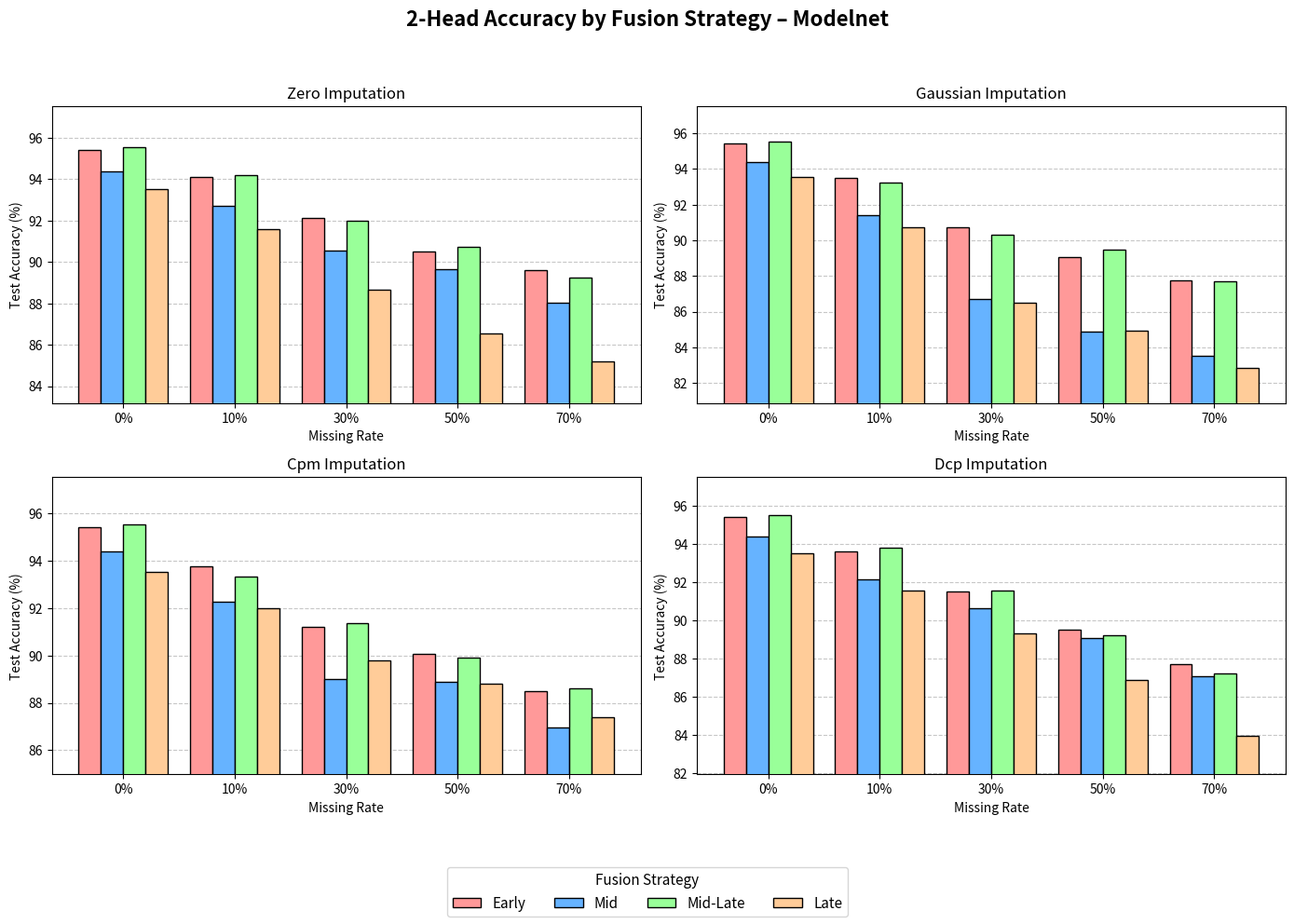
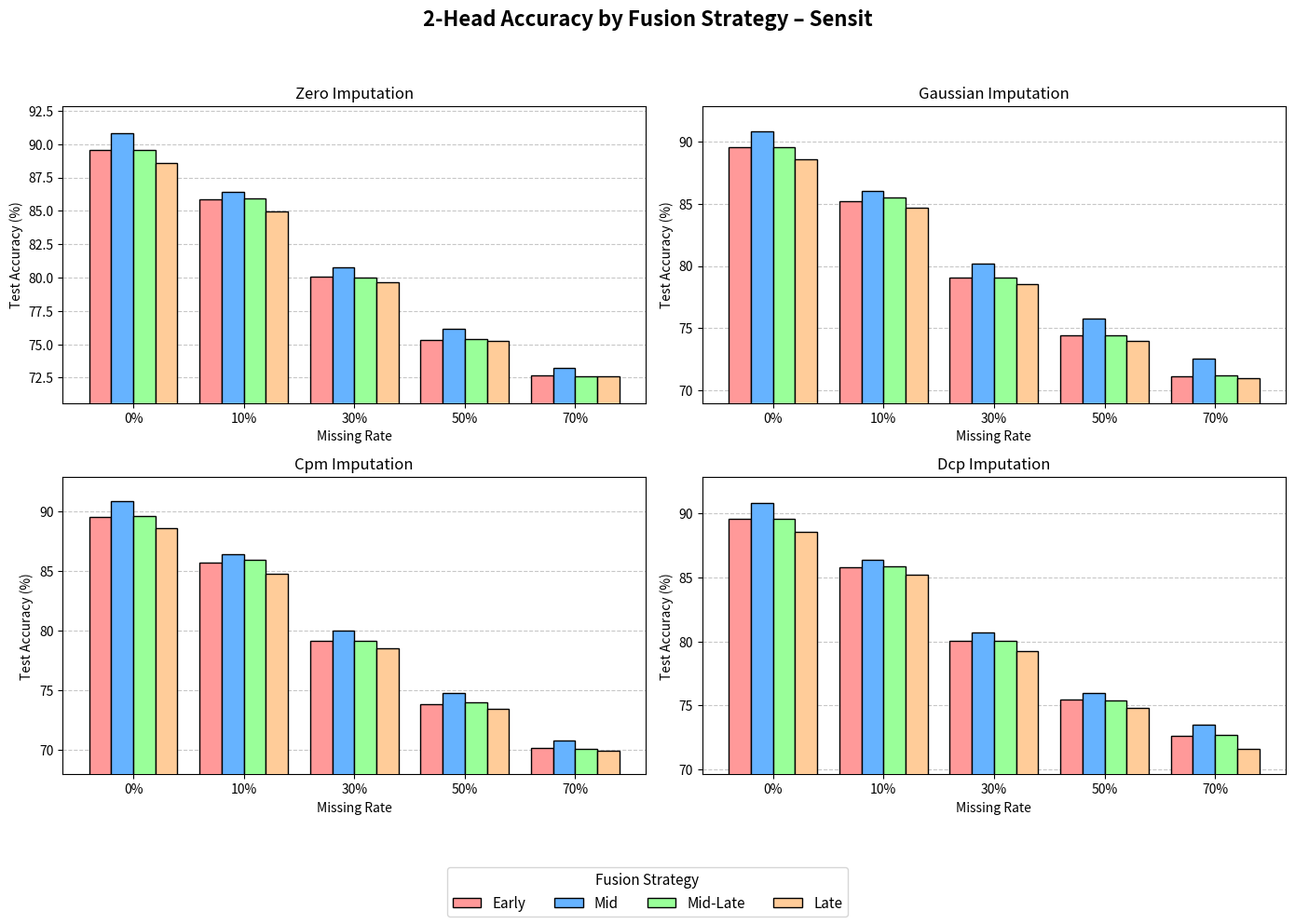
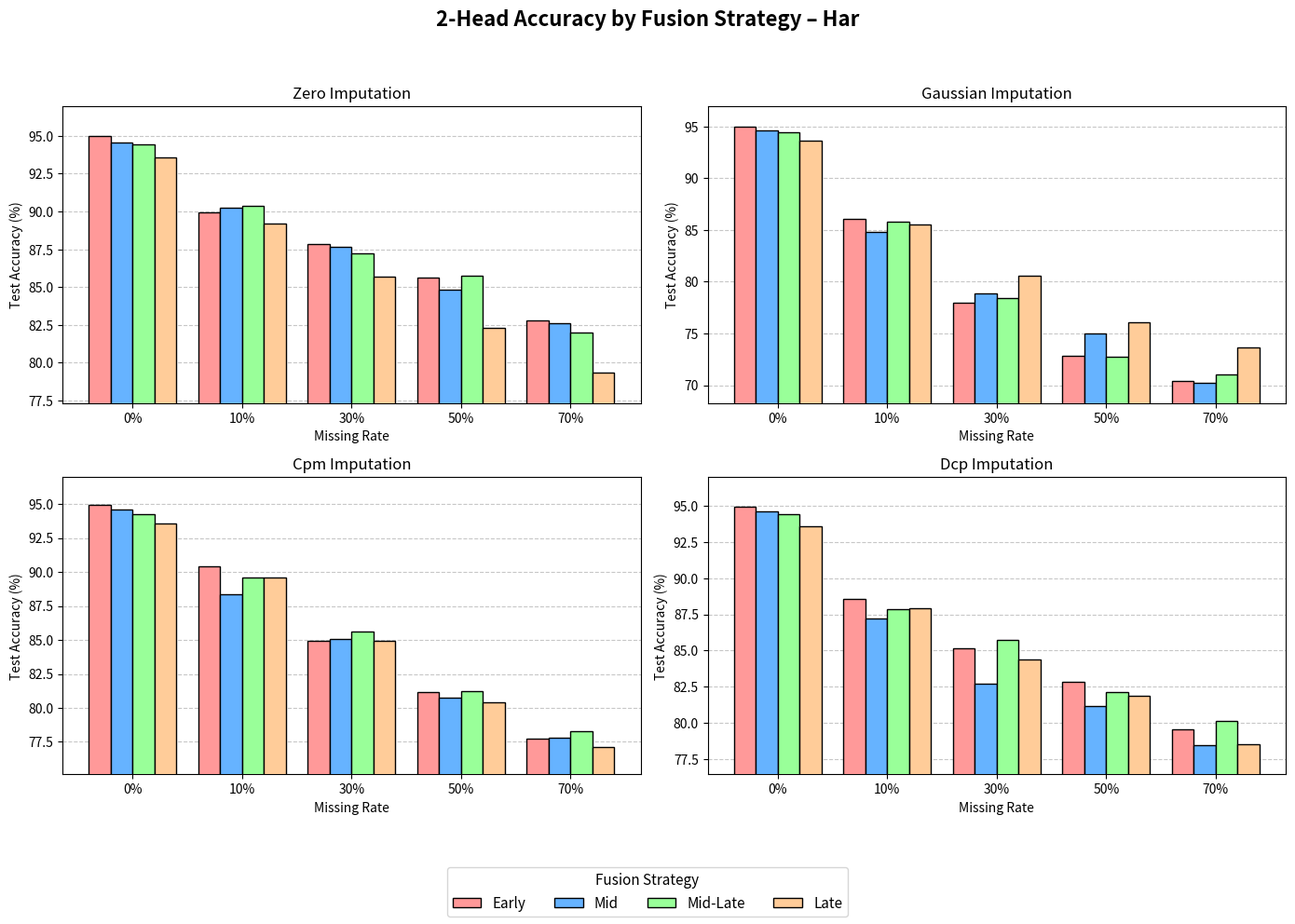
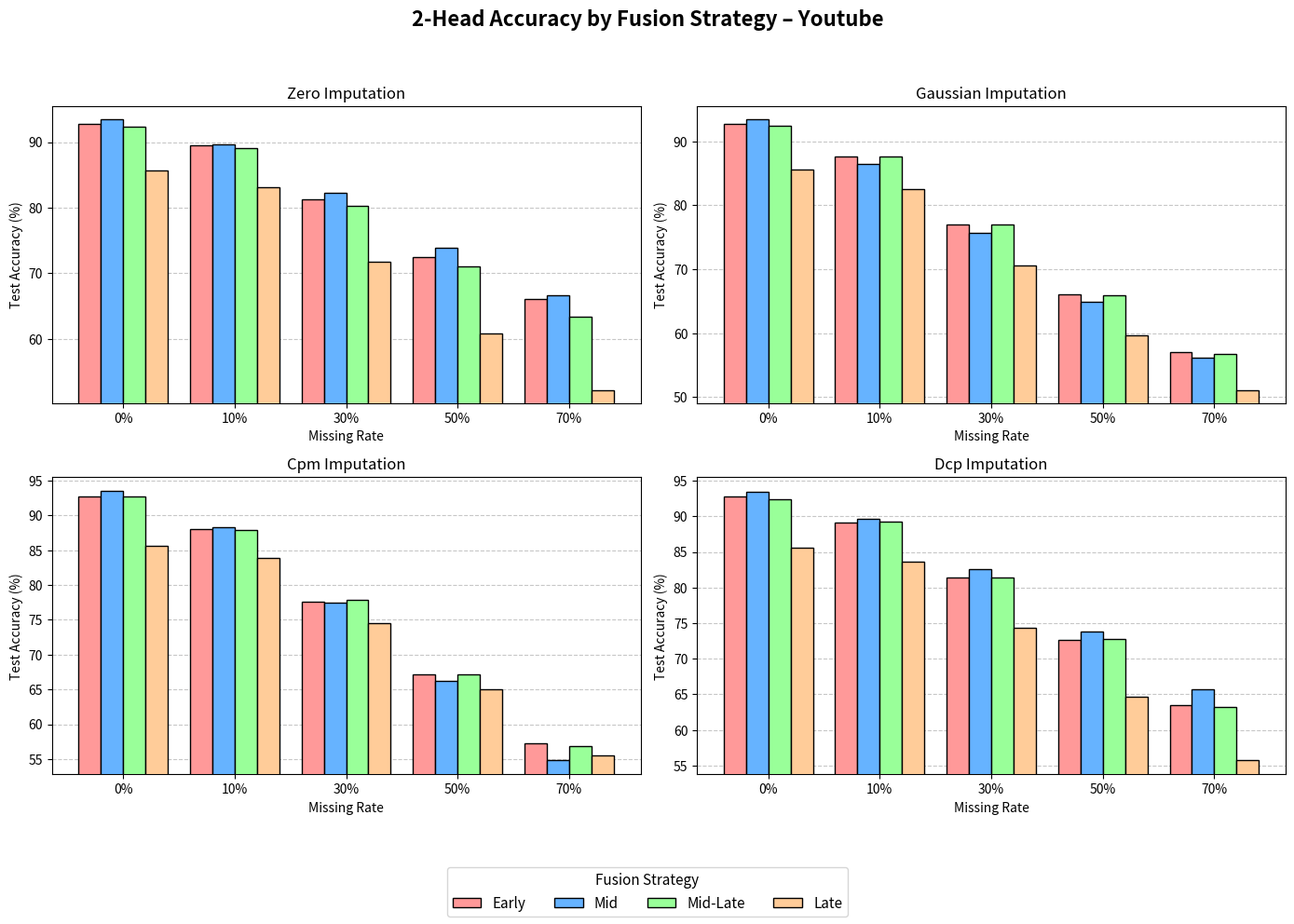

The script that saved these images, in order:
import matplotlib.pyplot as plt
import numpy as np

EARLY_TEXT = """
ZERO IMPUTATION
Modelnet
| Missing Rate | 1-Head (mean +/- std) | 2-Head (mean +/- std) |  Delta |
|--------------+-----------------------+-----------------------+--------|
|           0% | 95.26% +/- 0.18%      | 95.41% +/- 0.25%      | +0.15% |
|          10% | 92.86% +/- 0.32%      | 94.08% +/- 0.35%      | +1.23% |
|          30% | 90.52% +/- 0.58%      | 92.11% +/- 0.35%      | +1.59% |
|          50% | 88.97% +/- 0.40%      | 90.52% +/- 0.41%      | +1.55% |
|          70% | 87.21% +/- 0.72%      | 89.59% +/- 0.60%      | +2.38% |

Sensit
| Missing Rate | 1-Head Baseline (mean +/- std) | 2-Head Multi-Task (mean +/- std) |  Delta |
|           0% | 89.53% +/- 0.20%               | 89.55% +/- 0.22%                 | +0.02% |
|          10% | 85.94% +/- 0.30%               | 85.83% +/- 0.34%                 | -0.12% |
|          30% | 79.64% +/- 0.25%               | 80.04% +/- 0.22%                 | +0.40% |
|          50% | 74.81% +/- 0.12%               | 75.35% +/- 0.10%                 | +0.54% |
|          70% | 72.42% +/- 0.22%               | 72.68% +/- 0.43%                 | +0.26% |

HAR
| Missing Rate | 1-Head Baseline (mean +/- std) | 2-Head Multi-Task (mean +/- std) |  Delta |
|           0% | 94.83% +/- 0.28%               | 94.96% +/- 0.58%                 | +0.12% |
|          10% | 91.78% +/- 0.90%               | 89.97% +/- 1.20%                 | -1.81% |
|          30% | 87.95% +/- 0.77%               | 87.82% +/- 0.25%                 | -0.14% |
|          50% | 84.15% +/- 0.50%               | 85.62% +/- 0.78%                 | +1.47% |
|          70% | 82.19% +/- 0.66%               | 82.81% +/- 1.28%                 | +0.62% |

Youtube
| Missing Rate | 1-Head Baseline (mean +/- std) | 2-Head Multi-Task (mean +/- std) |  Delta |
|           0% | 92.65% +/- 0.05%               | 92.77% +/- 0.10%                 | +0.11% |
|          10% | 87.36% +/- 0.16%               | 89.45% +/- 0.18%                 | +2.09% |
|          30% | 77.46% +/- 0.25%               | 81.34% +/- 0.30%                 | +3.88% |
|          50% | 66.97% +/- 0.07%               | 72.46% +/- 0.42%                 | +5.49% |
|          70% | 59.35% +/- 0.16%               | 66.07% +/- 0.75%                 | +6.73% |

GAUS IMPUTATION
Modelnet
| Missing Rate | 1-Head Baseline (mean +/- std) | 2-Head Multi-Task (mean +/- std) |  Delta |
|           0% | 95.26% +/- 0.18%               | 95.41% +/- 0.25%                 | +0.15% |
|          10% | 93.04% +/- 0.57%               | 93.49% +/- 0.34%                 | +0.45% |
|          30% | 89.94% +/- 0.56%               | 90.73% +/- 0.21%                 | +0.80% |
|          50% | 87.97% +/- 0.09%               | 89.07% +/- 0.13%                 | +1.11% |
|          70% | 86.24% +/- 0.73%               | 87.74% +/- 0.07%                 | +1.50% |

Sensit
| Missing Rate | 1-Head Baseline (mean +/- std) | 2-Head Multi-Task (mean +/- std) |  Delta |
|           0% | 89.53% +/- 0.20%               | 89.55% +/- 0.22%                 | +0.02% |
|          10% | 85.41% +/- 0.21%               | 85.17% +/- 0.25%                 | -0.24% |
|          30% | 78.49% +/- 0.47%               | 79.08% +/- 0.26%                 | +0.59% |
|          50% | 74.24% +/- 0.04%               | 74.43% +/- 0.21%                 | +0.19% |
|          70% | 71.19% +/- 0.37%               | 71.12% +/- 0.29%                 | -0.08% |

HAR
| Missing Rate | 1-Head Baseline (mean +/- std) | 2-Head Multi-Task (mean +/- std) |  Delta |
|           0% | 94.83% +/- 0.28%               | 94.96% +/- 0.58%                 | +0.12% |
|          10% | 87.80% +/- 0.93%               | 86.06% +/- 1.12%                 | -1.73% |
|          30% | 78.17% +/- 0.73%               | 78.00% +/- 1.48%                 | -0.17% |
|          50% | 71.12% +/- 0.34%               | 72.80% +/- 1.24%                 | +1.67% |
|          70% | 67.64% +/- 0.18%               | 70.41% +/- 1.35%                 | +2.77% |

Youtube
| Missing Rate | 1-Head Baseline (mean +/- std) | 2-Head Multi-Task (mean +/- std) |  Delta |
|           0% | 92.65% +/- 0.05%               | 92.76% +/- 0.10%                 | +0.11% |
|          10% | 86.90% +/- 0.12%               | 87.58% +/- 0.31%                 | +0.68% |
|          30% | 74.81% +/- 0.08%               | 76.96% +/- 0.11%                 | +2.15% |
|          50% | 63.57% +/- 0.14%               | 66.04% +/- 0.37%                 | +2.47% |
|          70% | 54.58% +/- 0.21%               | 57.09% +/- 0.49%                 | +2.51% |

CPM IMPUTATION
Modelnet
| Missing Rate | 1-Head Baseline (mean +/- std) | 2-Head Multi-Task (mean +/- std) |  Delta |
|           0% | 95.26% +/- 0.18%               | 95.41% +/- 0.25%                 | +0.15% |
|          10% | 93.48% +/- 0.32%               | 93.77% +/- 0.19%                 | +0.30% |
|          30% | 91.53% +/- 0.40%               | 91.21% +/- 0.38%                 | -0.32% |
|          50% | 90.06% +/- 0.37%               | 90.07% +/- 0.55%                 | +0.01% |
|          70% | 88.26% +/- 0.60%               | 88.48% +/- 0.30%                 | +0.22% |

Sensit
| Missing Rate | 1-Head Baseline (mean +/- std) | 2-Head Multi-Task (mean +/- std) |  Delta |
|           0% | 89.53% +/- 0.20%               | 89.55% +/- 0.22%                 | +0.02% |
|          10% | 85.78% +/- 0.32%               | 85.73% +/- 0.10%                 | -0.05% |
|          30% | 78.76% +/- 0.62%               | 79.12% +/- 0.26%                 | +0.36% |
|          50% | 73.25% +/- 0.69%               | 73.87% +/- 0.41%                 | +0.62% |
|          70% | 69.80% +/- 0.35%               | 70.15% +/- 0.20%                 | +0.36% |

HAR
| Missing Rate | 1-Head Baseline (mean +/- std) | 2-Head Multi-Task (mean +/- std) |  Delta |
|           0% | 94.83% +/- 0.28%               | 94.96% +/- 0.58%                 | +0.12% |
|          10% | 91.23% +/- 0.40%               | 90.44% +/- 0.38%                 | -0.79% |
|          30% | 85.42% +/- 1.11%               | 84.92% +/- 1.60%                 | -0.50% |
|          50% | 80.92% +/- 0.76%               | 81.16% +/- 1.25%                 | +0.24% |
|          70% | 78.29% +/- 1.20%               | 77.76% +/- 0.61%                 | -0.53% |

Youtube
| Missing Rate | 1-Head Baseline (mean +/- std) | 2-Head Multi-Task (mean +/- std) |  Delta |
|           0% | 92.65% +/- 0.05%               | 92.77% +/- 0.10%                 | +0.11% |
|          10% | 87.50% +/- 0.21%               | 88.05% +/- 0.14%                 | +0.55% |
|          30% | 77.14% +/- 0.62%               | 77.66% +/- 0.56%                 | +0.52% |
|          50% | 66.57% +/- 0.81%               | 67.23% +/- 0.58%                 | +0.66% |
|          70% | 56.80% +/- 0.45%               | 57.25% +/- 0.48%                 | +0.45% |

DCP IMPUTATION
Modelnet
| Missing Rate | 1-Head Baseline (mean +/- std) | 2-Head Multi-Task (mean +/- std) |  Delta |
|           0% | 95.26% +/- 0.15%               | 95.41% +/- 0.27%                 | +0.15% |
|          10% | 93.91% +/- 0.41%               | 93.64% +/- 0.63%                 | -0.27% |
|          30% | 90.57% +/- 0.34%               | 91.53% +/- 0.14%                 | +0.96% |
|          50% | 87.57% +/- 0.67%               | 89.53% +/- 0.40%                 | +1.96% |
|          70% | 85.68% +/- 0.43%               | 87.72% +/- 0.42%                 | +2.04% |

Sensit
| Missing Rate | 1-Head Baseline (mean +/- std) | 2-Head Multi-Task (mean +/- std) |  Delta |
|           0% | 89.70% +/- 0.04%               | 89.57% +/- 0.11%                 | -0.13% |
|          10% | 85.58% +/- 0.16%               | 85.82% +/- 0.34%                 | +0.25% |
|          30% | 79.68% +/- 0.46%               | 80.08% +/- 0.15%                 | +0.40% |
|          50% | 75.35% +/- 0.11%               | 75.45% +/- 0.15%                 | +0.11% |
|          70% | 72.53% +/- 0.70%               | 72.62% +/- 0.28%                 | +0.09% |

HAR
| Missing Rate | 1-Head Baseline (mean +/- std) | 2-Head Multi-Task (mean +/- std) |  Delta |
|           0% | 94.83% +/- 0.28%               | 94.96% +/- 0.58%                 | +0.12% |
|          10% | 91.51% +/- 0.23%               | 88.59% +/- 0.32%                 | -2.92% |
|          30% | 85.21% +/- 1.07%               | 85.17% +/- 0.53%                 | -0.03% |
|          50% | 82.12% +/- 0.58%               | 82.86% +/- 0.49%                 | +0.75% |
|          70% | 80.00% +/- 0.90%               | 79.57% +/- 1.25%                 | -0.43% |

Youtube
| Missing Rate | 1-Head Baseline (mean +/- std) | 2-Head Multi-Task (mean +/- std) |  Delta |
|           0% | 92.66% +/- 0.05%               | 92.75% +/- 0.09%                 | +0.10% |
|          10% | 87.58% +/- 0.43%               | 89.20% +/- 0.20%                 | +1.62% |
|          30% | 79.17% +/- 0.38%               | 81.44% +/- 0.17%                 | +2.27% |
|          50% | 70.10% +/- 0.24%               | 72.67% +/- 0.17%                 | +2.56% |
|          70% | 61.14% +/- 0.20%               | 63.47% +/- 0.39%                 | +2.33% |
"""

MID_TEXT = """
**** Mid fusion
ZERO IMPUTATION
Modelnet
| Missing Rate | 1-Head Baseline (mean +/- std) | 2-Head Multi-Task (mean +/- std) |  Delta |
|           0% | 93.88% +/- 0.72%               | 94.38% +/- 0.33%                 | +0.50% |
|          10% | 92.40% +/- 0.27%               | 92.72% +/- 0.46%                 | +0.32% |
|          30% | 90.11% +/- 0.53%               | 90.53% +/- 0.33%                 | +0.42% |
|          50% | 88.20% +/- 0.30%               | 89.65% +/- 0.50%                 | +1.46% |
|          70% | 86.45% +/- 0.61%               | 88.05% +/- 0.23%                 | +1.59% |

Sensit
| Missing Rate | 1-Head Baseline (mean +/- std) | 2-Head Multi-Task (mean +/- std) |  Delta |
|           0% | 90.67% +/- 0.15%               | 90.84% +/- 0.03%                 | +0.18% |
|          10% | 86.93% +/- 0.23%               | 86.45% +/- 0.32%                 | -0.48% |
|          30% | 80.69% +/- 0.17%               | 80.76% +/- 0.13%                 | +0.07% |
|          50% | 75.95% +/- 0.14%               | 76.19% +/- 0.21%                 | +0.25% |
|          70% | 73.36% +/- 0.41%               | 73.26% +/- 0.13%                 | -0.10% |

HAR
| Missing Rate | 1-Head Baseline (mean +/- std) | 2-Head Multi-Task (mean +/- std) |  Delta |
|           0% | 93.97% +/- 0.62%               | 94.58% +/- 0.02%                 | +0.61% |
|          10% | 91.71% +/- 0.78%               | 90.23% +/- 0.22%                 | -1.48% |
|          30% | 87.85% +/- 0.87%               | 87.66% +/- 0.90%                 | -0.19% |
|          50% | 84.92% +/- 0.69%               | 84.81% +/- 0.98%                 | -0.11% |
|          70% | 83.25% +/- 1.00%               | 82.59% +/- 0.97%                 | -0.66% |

Youtube
| Missing Rate | 1-Head Baseline (mean +/- std) | 2-Head Multi-Task (mean +/- std) |  Delta |
|           0% | 93.58% +/- 0.23%               | 93.49% +/- 0.06%                 | -0.09% |
|          10% | 88.68% +/- 0.24%               | 89.61% +/- 0.17%                 | +0.94% |
|          30% | 79.67% +/- 0.40%               | 82.26% +/- 0.27%                 | +2.59% |
|          50% | 70.88% +/- 0.15%               | 73.83% +/- 0.13%                 | +2.95% |
|          70% | 64.24% +/- 0.53%               | 66.62% +/- 0.43%                 | +2.37% |

GAUS IMPUTATION
Modelnet
| Missing Rate | 1-Head Baseline (mean +/- std) | 2-Head Multi-Task (mean +/- std) |  Delta |
|           0% | 93.88% +/- 0.72%               | 94.38% +/- 0.33%                 | +0.50% |
|          10% | 91.83% +/- 0.51%               | 91.42% +/- 0.70%                 | -0.41% |
|          30% | 86.95% +/- 0.85%               | 86.72% +/- 0.23%                 | -0.23% |
|          50% | 84.93% +/- 0.15%               | 84.87% +/- 0.38%                 | -0.05% |
|          70% | 81.82% +/- 0.70%               | 83.55% +/- 0.81%                 | +1.73% |

Sensit
| Missing Rate | 1-Head Baseline (mean +/- std) | 2-Head Multi-Task (mean +/- std) |  Delta |
|           0% | 90.67% +/- 0.15%               | 90.84% +/- 0.03%                 | +0.18% |
|          10% | 86.75% +/- 0.18%               | 86.01% +/- 0.12%                 | -0.74% |
|          30% | 80.18% +/- 0.38%               | 80.21% +/- 0.09%                 | +0.04% |
|          50% | 74.94% +/- 0.01%               | 75.74% +/- 0.29%                 | +0.80% |
|          70% | 72.43% +/- 0.73%               | 72.54% +/- 0.30%                 | +0.11% |

HAR
| Missing Rate | 1-Head Baseline (mean +/- std) | 2-Head Multi-Task (mean +/- std) |  Delta |
|           0% | 93.97% +/- 0.62%               | 94.58% +/- 0.02%                 | +0.61% |
|          10% | 86.69% +/- 1.47%               | 84.79% +/- 0.85%                 | -1.90% |
|          30% | 78.25% +/- 1.23%               | 78.87% +/- 1.74%                 | +0.62% |
|          50% | 73.65% +/- 0.30%               | 75.01% +/- 1.06%                 | +1.37% |
|          70% | 71.12% +/- 1.00%               | 70.26% +/- 2.05%                 | -0.86% |

Youtube
| Missing Rate | 1-Head Baseline (mean +/- std) | 2-Head Multi-Task (mean +/- std) |  Delta |
|           0% | 93.58% +/- 0.23%               | 93.49% +/- 0.06%                 | -0.09% |
|          10% | 87.05% +/- 0.27%               | 86.46% +/- 0.06%                 | -0.59% |
|          30% | 75.48% +/- 0.20%               | 75.67% +/- 0.42%                 | +0.18% |
|          50% | 64.40% +/- 0.23%               | 64.86% +/- 0.22%                 | +0.47% |
|          70% | 56.24% +/- 0.18%               | 56.19% +/- 0.44%                 | -0.05% |

CPM IMPUTATION
Modelnet
| Missing Rate | 1-Head Baseline (mean +/- std) | 2-Head Multi-Task (mean +/- std) |  Delta |
|           0% | 93.88% +/- 0.72%               | 94.38% +/- 0.33%                 | +0.50% |
|          10% | 92.41% +/- 0.29%               | 92.27% +/- 0.25%                 | -0.14% |
|          30% | 89.69% +/- 0.08%               | 89.01% +/- 0.28%                 | -0.69% |
|          50% | 88.48% +/- 0.66%               | 88.90% +/- 0.33%                 | +0.42% |
|          70% | 86.78% +/- 0.58%               | 86.98% +/- 0.31%                 | +0.20% |

Sensit
| Missing Rate | 1-Head Baseline (mean +/- std) | 2-Head Multi-Task (mean +/- std) |  Delta |
|           0% | 90.67% +/- 0.15%               | 90.84% +/- 0.03%                 | +0.18% |
|          10% | 86.68% +/- 0.23%               | 86.36% +/- 0.10%                 | -0.31% |
|          30% | 79.94% +/- 0.54%               | 80.01% +/- 0.40%                 | +0.07% |
|          50% | 74.48% +/- 0.37%               | 74.78% +/- 0.39%                 | +0.30% |
|          70% | 70.18% +/- 0.31%               | 70.80% +/- 0.40%                 | +0.62% |

HAR
| Missing Rate | 1-Head Baseline (mean +/- std) | 2-Head Multi-Task (mean +/- std) |  Delta |
|           0% | 93.97% +/- 0.62%               | 94.58% +/- 0.02%                 | +0.61% |
|          10% | 91.87% +/- 0.18%               | 88.37% +/- 0.37%                 | -3.50% |
|          30% | 84.71% +/- 0.83%               | 85.07% +/- 1.16%                 | +0.36% |
|          50% | 80.15% +/- 2.10%               | 80.78% +/- 0.88%                 | +0.63% |
|          70% | 77.97% +/- 1.71%               | 77.81% +/- 1.09%                 | -0.16% |

Youtube
| Missing Rate | 1-Head Baseline (mean +/- std) | 2-Head Multi-Task (mean +/- std) |  Delta |
|           0% | 93.58% +/- 0.23%               | 93.49% +/- 0.06%                 | -0.09% |
|          10% | 88.02% +/- 0.20%               | 88.26% +/- 0.25%                 | +0.25% |
|          30% | 77.05% +/- 0.54%               | 77.51% +/- 0.62%                 | +0.46% |
|          50% | 65.74% +/- 0.73%               | 66.20% +/- 0.66%                 | +0.46% |
|          70% | 55.11% +/- 0.47%               | 54.79% +/- 0.39%                 | -0.32% |

DCP IMPUTATION
Modelnet
| Missing Rate | 1-Head Baseline (mean +/- std) | 2-Head Multi-Task (mean +/- std) |  Delta |
|           0% | 93.88% +/- 0.72%               | 94.38% +/- 0.33%                 | +0.50% |
|          10% | 93.08% +/- 0.60%               | 92.13% +/- 0.16%                 | -0.96% |
|          30% | 89.75% +/- 0.40%               | 90.64% +/- 0.43%                 | +0.89% |
|          50% | 87.52% +/- 0.07%               | 89.10% +/- 0.43%                 | +1.58% |
|          70% | 85.64% +/- 0.33%               | 87.05% +/- 0.28%                 | +1.40% |

Sensit
| Missing Rate | 1-Head Baseline (mean +/- std) | 2-Head Multi-Task (mean +/- std) |  Delta |
|           0% | 90.67% +/- 0.15%               | 90.84% +/- 0.03%                 | +0.18% |
|          10% | 86.80% +/- 0.09%               | 86.42% +/- 0.31%                 | -0.38% |
|          30% | 80.34% +/- 0.39%               | 80.72% +/- 0.46%                 | +0.38% |
|          50% | 75.85% +/- 0.35%               | 75.94% +/- 0.35%                 | +0.09% |
|          70% | 73.21% +/- 0.24%               | 73.46% +/- 0.26%                 | +0.25% |

HAR
| Missing Rate | 1-Head Baseline (mean +/- std) | 2-Head Multi-Task (mean +/- std) |  Delta |
|           0% | 93.97% +/- 0.62%               | 94.58% +/- 0.02%                 | +0.61% |
|          10% | 90.20% +/- 1.37%               | 87.21% +/- 0.65%                 | -3.00% |
|          30% | 84.18% +/- 2.79%               | 82.74% +/- 1.07%                 | -1.44% |
|          50% | 81.24% +/- 2.75%               | 81.19% +/- 1.22%                 | -0.05% |
|          70% | 79.17% +/- 0.42%               | 78.45% +/- 1.55%                 | -0.71% |

Youtube
| Missing Rate | 1-Head Baseline (mean +/- std) | 2-Head Multi-Task (mean +/- std) |  Delta |
|           0% | 93.58% +/- 0.23%               | 93.49% +/- 0.06%                 | -0.09% |
|          10% | 89.01% +/- 0.30%               | 89.70% +/- 0.37%                 | +0.69% |
|          30% | 80.73% +/- 0.28%               | 82.55% +/- 0.48%                 | +1.82% |
|          50% | 72.18% +/- 0.03%               | 73.87% +/- 0.34%                 | +1.69% |
|          70% | 63.89% +/- 0.47%               | 65.67% +/- 0.76%                 | +1.78% |
"""

MID_LATE_TEXT = """
ZERO IMPUTATION:
Modelnet 
| Missing Rate | 1-Head Baseline (mean +/- std) | 2-Head Multi-Task (mean +/- std) |  Delta |
|           0% | 95.23% +/- 0.14%               | 95.52% +/- 0.18%                 | +0.28% |
|          10% | 93.34% +/- 0.54%               | 94.18% +/- 0.43%                 | +0.84% |
|          30% | 90.46% +/- 0.56%               | 92.00% +/- 0.34%                 | +1.54% |
|          50% | 88.18% +/- 0.38%               | 90.72% +/- 0.52%                 | +2.54% |
|          70% | 86.90% +/- 0.19%               | 89.25% +/- 0.38%                 | +2.35% |

Sensit
| Missing Rate | 1-Head Baseline (mean +/- std) | 2-Head Multi-Task (mean +/- std) |  Delta |
|           0% | 89.57% +/- 0.11%               | 89.56% +/- 0.13%                 | -0.01% |
|          10% | 85.51% +/- 0.27%               | 85.90% +/- 0.32%                 | +0.39% |
|          30% | 79.77% +/- 0.27%               | 79.97% +/- 0.36%                 | +0.20% |
|          50% | 75.01% +/- 0.29%               | 75.40% +/- 0.13%                 | +0.39% |
|          70% | 72.65% +/- 0.28%               | 72.59% +/- 0.31%                 | -0.06% |

HAR
| Missing Rate | 1-Head Baseline (mean +/- std) | 2-Head Multi-Task (mean +/- std) |  Delta |
|           0% | 94.51% +/- 0.85%               | 94.44% +/- 0.59%                 | -0.08% |
|          10% | 91.82% +/- 0.67%               | 90.40% +/- 0.71%                 | -1.43% |
|          30% | 87.32% +/- 0.78%               | 87.21% +/- 1.19%                 | -0.11% |
|          50% | 84.15% +/- 1.25%               | 85.73% +/- 1.20%                 | +1.57% |
|          70% | 81.68% +/- 0.89%               | 82.02% +/- 0.40%                 | +0.34% |

Youtube
| Missing Rate | 1-Head Baseline (mean +/- std) | 2-Head Multi-Task (mean +/- std) |  Delta |
|           0% | 92.36% +/- 0.12%               | 92.43% +/- 0.18%                 | +0.07% |
|          10% | 87.01% +/- 0.17%               | 89.12% +/- 0.35%                 | +2.11% |
|          30% | 76.65% +/- 0.09%               | 80.28% +/- 0.39%                 | +3.63% |
|          50% | 66.69% +/- 0.59%               | 71.01% +/- 0.04%                 | +4.32% |
|          70% | 58.90% +/- 0.43%               | 63.41% +/- 0.50%                 | +4.51% |

GAUSSIAN IMPUTATION:
Modelnet
| Missing Rate | 1-Head Baseline (mean +/- std) | 2-Head Multi-Task (mean +/- std) |  Delta |
|           0% | 95.23% +/- 0.14%               | 95.52% +/- 0.18%                 | +0.28% |
|          10% | 92.80% +/- 0.13%               | 93.22% +/- 0.59%                 | +0.42% |
|          30% | 89.99% +/- 0.52%               | 90.32% +/- 0.15%                 | +0.32% |
|          50% | 87.70% +/- 0.62%               | 89.49% +/- 0.45%                 | +1.80% |
|          70% | 85.99% +/- 0.14%               | 87.72% +/- 0.50%                 | +1.73% |

Sensit
| Missing Rate | 1-Head Baseline (mean +/- std) | 2-Head Multi-Task (mean +/- std) |  Delta |
|           0% | 89.57% +/- 0.11%               | 89.56% +/- 0.13%                 | -0.01% |
|          10% | 85.28% +/- 0.43%               | 85.53% +/- 0.21%                 | +0.25% |
|          30% | 78.83% +/- 0.41%               | 79.10% +/- 0.17%                 | +0.27% |
|          50% | 74.27% +/- 0.07%               | 74.44% +/- 0.36%                 | +0.17% |
|          70% | 71.62% +/- 0.47%               | 71.18% +/- 0.77%                 | -0.43% |

HAR
| Missing Rate | 1-Head Baseline (mean +/- std) | 2-Head Multi-Task (mean +/- std) |  Delta |
|           0% | 94.51% +/- 0.85%               | 94.44% +/- 0.59%                 | -0.08% |
|          10% | 88.15% +/- 0.46%               | 85.84% +/- 0.75%                 | -2.31% |
|          30% | 76.91% +/- 0.33%               | 78.38% +/- 0.46%                 | +1.47% |
|          50% | 70.51% +/- 0.80%               | 72.73% +/- 0.39%                 | +2.22% |
|          70% | 68.13% +/- 0.61%               | 71.00% +/- 0.55%                 | +2.87% |

Youtube
| Missing Rate | 1-Head Baseline (mean +/- std) | 2-Head Multi-Task (mean +/- std) |  Delta |
|           0% | 92.36% +/- 0.11%               | 92.43% +/- 0.18%                 | +0.07% |
|          10% | 86.39% +/- 0.14%               | 87.59% +/- 0.25%                 | +1.20% |
|          30% | 74.58% +/- 0.24%               | 77.04% +/- 0.31%                 | +2.45% |
|          50% | 63.33% +/- 0.38%               | 66.00% +/- 0.26%                 | +2.67% |
|          70% | 54.76% +/- 0.45%               | 56.70% +/- 0.29%                 | +1.94% |


CPM IMPUTATION:
Modelnet
| Missing Rate | 1-Head Baseline (mean +/- std) | 2-Head Multi-Task (mean +/- std) |  Delta |
|           0% | 95.23% +/- 0.14%               | 95.52% +/- 0.18%                 | +0.28% |
|          10% | 93.48% +/- 0.46%               | 93.34% +/- 0.19%                 | -0.14% |
|          30% | 91.32% +/- 0.55%               | 91.37% +/- 0.13%                 | +0.05% |
|          50% | 89.86% +/- 0.54%               | 89.92% +/- 0.10%                 | +0.07% |
|          70% | 88.16% +/- 0.42%               | 88.60% +/- 0.25%                 | +0.45% |

Sensit 
| Missing Rate | 1-Head Baseline (mean +/- std) | 2-Head Multi-Task (mean +/- std) |  Delta |
|           0% | 89.59% +/- 0.08%               | 89.60% +/- 0.10%                 | +0.01% |
|          10% | 85.74% +/- 0.33%               | 85.90% +/- 0.24%                 | +0.16% |
|          30% | 78.63% +/- 0.56%               | 79.12% +/- 0.25%                 | +0.50% |
|          50% | 73.21% +/- 0.37%               | 73.95% +/- 0.24%                 | +0.75% |
|          70% | 69.72% +/- 0.43%               | 70.09% +/- 0.43%                 | +0.37% |

HAR
| Missing Rate | 1-Head Baseline (mean +/- std) | 2-Head Multi-Task (mean +/- std) |  Delta |
|           0% | 94.51% +/- 0.85%               | 94.25% +/- 0.48%                 | -0.26% |
|          10% | 90.86% +/- 0.62%               | 89.62% +/- 0.40%                 | -1.24% |
|          30% | 85.45% +/- 0.97%               | 85.60% +/- 0.50%                 | +0.15% |
|          50% | 80.79% +/- 0.90%               | 81.24% +/- 1.09%                 | +0.44% |
|          70% | 78.54% +/- 1.15%               | 78.32% +/- 0.73%                 | -0.23% |

Youtube
| Missing Rate | 1-Head Baseline (mean +/- std) | 2-Head Multi-Task (mean +/- std) |  Delta |
|           0% | 92.49% +/- 0.14%               | 92.78% +/- 0.07%                 | +0.29% |
|          10% | 87.52% +/- 0.18%               | 87.86% +/- 0.11%                 | +0.34% |
|          30% | 77.02% +/- 0.41%               | 77.82% +/- 0.57%                 | +0.80% |
|          50% | 66.65% +/- 0.86%               | 67.23% +/- 0.69%                 | +0.58% |
|          70% | 56.99% +/- 0.45%               | 56.88% +/- 0.40%                 | -0.11% |

DCP IMPUTATION:
Modelnet
| Missing Rate | 1-Head Baseline (mean +/- std) | 2-Head Multi-Task (mean +/- std) |  Delta |
|           0% | 95.25% +/- 0.13%               | 95.50% +/- 0.20%                 | +0.26% |
|          10% | 93.38% +/- 0.64%               | 93.80% +/- 0.38%                 | +0.42% |
|          30% | 90.73% +/- 0.27%               | 91.59% +/- 0.46%                 | +0.85% |
|          50% | 87.93% +/- 0.74%               | 89.22% +/- 0.55%                 | +1.30% |
|          70% | 85.29% +/- 0.29%               | 87.22% +/- 0.11%                 | +1.93% |

Sensit
| Missing Rate | 1-Head Baseline (mean +/- std) | 2-Head Multi-Task (mean +/- std) |  Delta |
|           0% | 89.58% +/- 0.09%               | 89.59% +/- 0.13%                 | +0.01% |
|          10% | 85.68% +/- 0.16%               | 85.86% +/- 0.26%                 | +0.17% |
|          30% | 79.55% +/- 0.14%               | 80.04% +/- 0.25%                 | +0.50% |
|          50% | 75.09% +/- 0.20%               | 75.36% +/- 0.10%                 | +0.27% |
|          70% | 72.56% +/- 0.13%               | 72.67% +/- 0.42%                 | +0.11% |

HAR
| Missing Rate | 1-Head Baseline (mean +/- std) | 2-Head Multi-Task (mean +/- std) |  Delta |
|           0% | 94.51% +/- 0.85%               | 94.44% +/- 0.59%                 | -0.08% |
|          10% | 90.54% +/- 0.97%               | 87.83% +/- 0.81%                 | -2.71% |
|          30% | 85.05% +/- 1.19%               | 85.71% +/- 0.82%                 | +0.67% |
|          50% | 80.65% +/- 0.99%               | 82.14% +/- 0.95%                 | +1.49% |
|          70% | 80.43% +/- 1.41%               | 80.14% +/- 0.86%                 | -0.29% |

Youtube
| Missing Rate | 1-Head Baseline (mean +/- std) | 2-Head Multi-Task (mean +/- std) |  Delta |
|           0% | 92.36% +/- 0.12%               | 92.43% +/- 0.18%                 | +0.07% |
|          10% | 88.00% +/- 0.18%               | 89.27% +/- 0.27%                 | +1.28% |
|          30% | 78.87% +/- 0.30%               | 81.43% +/- 0.26%                 | +2.57% |
|          50% | 69.97% +/- 0.21%               | 72.74% +/- 0.20%                 | +2.76% |
|          70% | 60.47% +/- 0.09%               | 63.26% +/- 0.10%                 | +2.80% |
"""

LATE_TEXT = """
ZERO IMPUTATION
Modelnet
| Missing Rate | 1-Head Baseline (mean +/- std) | 2-Head Multi-Task (mean +/- std) |  Delta |
|           0% | 93.35% +/- 0.27%               | 93.53% +/- 0.13%                 | +0.18% |
|          10% | 89.06% +/- 0.52%               | 91.60% +/- 0.56%                 | +2.54% |
|          30% | 83.28% +/- 0.23%               | 88.68% +/- 0.33%                 | +5.40% |
|          50% | 80.23% +/- 0.28%               | 86.53% +/- 0.36%                 | +6.31% |
|          70% | 77.50% +/- 0.40%               | 85.18% +/- 0.58%                 | +7.69% |

Sensit
| Missing Rate | 1-Head Baseline (mean +/- std) | 2-Head Multi-Task (mean +/- std) |  Delta |
|           0% | 88.49% +/- 0.07%               | 88.57% +/- 0.13%                 | +0.08% |
|          10% | 84.86% +/- 0.22%               | 84.98% +/- 0.43%                 | +0.11% |
|          30% | 79.03% +/- 0.19%               | 79.68% +/- 0.22%                 | +0.65% |
|          50% | 74.67% +/- 0.11%               | 75.26% +/- 0.22%                 | +0.60% |
|          70% | 72.06% +/- 0.08%               | 72.59% +/- 0.13%                 | +0.53% |

HAR
| Missing Rate | 1-Head Baseline (mean +/- std) | 2-Head Multi-Task (mean +/- std) |  Delta |
|           0% | 92.76% +/- 1.72%               | 93.59% +/- 0.98%                 | +0.83% |
|          10% | 89.50% +/- 1.82%               | 89.19% +/- 0.39%                 | -0.32% |
|          30% | 83.44% +/- 1.92%               | 85.68% +/- 0.97%                 | +2.24% |
|          50% | 80.01% +/- 1.36%               | 82.33% +/- 0.54%                 | +2.32% |
|          70% | 77.69% +/- 0.84%               | 79.33% +/- 1.52%                 | +1.64% |

Youtube
| Missing Rate | 1-Head Baseline (mean +/- std) | 2-Head Multi-Task (mean +/- std) |  Delta |
|           0% | 85.92% +/- 0.07%               | 85.61% +/- 0.17%                 | -0.30% |
|          10% | 79.42% +/- 0.35%               | 83.07% +/- 0.22%                 | +3.65% |
|          30% | 66.88% +/- 0.17%               | 71.70% +/- 0.26%                 | +4.82% |
|          50% | 56.00% +/- 0.16%               | 60.75% +/- 0.02%                 | +4.76% |
|          70% | 45.97% +/- 0.27%               | 52.17% +/- 0.18%                 | +6.20% |

GAUS IMPUTATION
Modelnet
| Missing Rate | 1-Head Baseline (mean +/- std) | 2-Head Multi-Task (mean +/- std) |  Delta |
|           0% | 93.35% +/- 0.27%               | 93.53% +/- 0.13%                 | +0.18% |
|          10% | 88.79% +/- 0.59%               | 90.75% +/- 0.43%                 | +1.96% |
|          30% | 82.04% +/- 0.27%               | 86.48% +/- 0.33%                 | +4.44% |
|          50% | 79.59% +/- 0.17%               | 84.95% +/- 0.43%                 | +5.36% |
|          70% | 76.86% +/- 0.27%               | 82.87% +/- 0.79%                 | +6.01% |

Sensit
| Missing Rate | 1-Head Baseline (mean +/- std) | 2-Head Multi-Task (mean +/- std) |  Delta |
|           0% | 88.49% +/- 0.07%               | 88.57% +/- 0.13%                 | +0.08% |
|          10% | 84.41% +/- 0.28%               | 84.71% +/- 0.17%                 | +0.30% |
|          30% | 77.86% +/- 0.22%               | 78.53% +/- 0.54%                 | +0.66% |
|          50% | 73.28% +/- 0.12%               | 73.98% +/- 0.08%                 | +0.70% |
|          70% | 70.50% +/- 0.49%               | 70.97% +/- 0.30%                 | +0.47% |

HAR
| Missing Rate | 1-Head Baseline (mean +/- std) | 2-Head Multi-Task (mean +/- std) |  Delta |
|           0% | 92.76% +/- 1.72%               | 93.59% +/- 0.98%                 | +0.83% |
|          10% | 87.09% +/- 0.76%               | 85.49% +/- 0.64%                 | -1.61% |
|          30% | 80.71% +/- 0.76%               | 80.56% +/- 0.19%                 | -0.16% |
|          50% | 75.26% +/- 0.87%               | 76.08% +/- 0.17%                 | +0.81% |
|          70% | 71.12% +/- 0.37%               | 73.63% +/- 1.51%                 | +2.51% |

Youtube
| Missing Rate | 1-Head Baseline (mean +/- std) | 2-Head Multi-Task (mean +/- std) |  Delta |
|           0% | 85.92% +/- 0.07%               | 85.61% +/- 0.17%                 | -0.30% |
|          10% | 79.03% +/- 0.43%               | 82.46% +/- 0.14%                 | +3.44% |
|          30% | 66.18% +/- 0.19%               | 70.61% +/- 0.33%                 | +4.43% |
|          50% | 54.84% +/- 0.26%               | 59.64% +/- 0.15%                 | +4.80% |
|          70% | 44.65% +/- 0.27%               | 51.06% +/- 0.26%                 | +6.41% |

CPM IMPUTATION
Modelnet
| Missing Rate | 1-Head Baseline (mean +/- std) | 2-Head Multi-Task (mean +/- std) |  Delta |
|           0% | 93.35% +/- 0.27%               | 93.53% +/- 0.13%                 | +0.18% |
|          10% | 91.52% +/- 0.58%               | 91.98% +/- 0.27%                 | +0.46% |
|          30% | 89.49% +/- 0.39%               | 89.79% +/- 0.32%                 | +0.30% |
|          50% | 88.09% +/- 0.12%               | 88.82% +/- 0.43%                 | +0.73% |
|          70% | 86.97% +/- 0.33%               | 87.41% +/- 0.36%                 | +0.45% |

Sensit
| Missing Rate | 1-Head Baseline (mean +/- std) | 2-Head Multi-Task (mean +/- std) |  Delta |
|           0% | 88.49% +/- 0.07%               | 88.57% +/- 0.13%                 | +0.08% |
|          10% | 84.78% +/- 0.34%               | 84.78% +/- 0.27%                 |  0.00% |
|          30% | 77.64% +/- 0.74%               | 78.54% +/- 0.36%                 | +0.90% |
|          50% | 72.14% +/- 0.61%               | 73.43% +/- 0.20%                 | +1.29% |
|          70% | 69.08% +/- 0.41%               | 69.95% +/- 0.36%                 | +0.87% |

HAR
| Missing Rate | 1-Head Baseline (mean +/- std) | 2-Head Multi-Task (mean +/- std) |  Delta |
|           0% | 92.76% +/- 1.72%               | 93.59% +/- 0.98%                 | +0.83% |
|          10% | 88.77% +/- 0.75%               | 89.57% +/- 0.36%                 | +0.80% |
|          30% | 84.16% +/- 0.18%               | 84.95% +/- 0.43%                 | +0.78% |
|          50% | 79.55% +/- 0.76%               | 80.39% +/- 1.34%                 | +0.84% |
|          70% | 75.46% +/- 0.57%               | 77.11% +/- 1.28%                 | +1.65% |

Youtube
| Missing Rate | 1-Head Baseline (mean +/- std) | 2-Head Multi-Task (mean +/- std) |  Delta |
|           0% | 85.92% +/- 0.07%               | 85.61% +/- 0.17%                 | -0.30% |
|          10% | 81.21% +/- 0.07%               | 83.87% +/- 0.44%                 | +2.67% |
|          30% | 72.24% +/- 0.63%               | 74.55% +/- 0.72%                 | +2.31% |
|          50% | 63.39% +/- 0.93%               | 64.98% +/- 0.67%                 | +1.59% |
|          70% | 54.48% +/- 0.34%               | 55.47% +/- 0.29%                 | +0.99% |

DCP IMPUTATION
Modelnet
| Missing Rate | 1-Head Baseline (mean +/- std) | 2-Head Multi-Task (mean +/- std) |  Delta |
|           0% | 93.35% +/- 0.27%               | 93.53% +/- 0.13%                 | +0.18% |
|          10% | 90.03% +/- 0.63%               | 91.57% +/- 0.56%                 | +1.54% |
|          30% | 85.72% +/- 1.01%               | 89.32% +/- 0.71%                 | +3.59% |
|          50% | 81.77% +/- 0.89%               | 86.87% +/- 0.89%                 | +5.11% |
|          70% | 79.36% +/- 0.71%               | 83.93% +/- 0.05%                 | +4.57% |

Sensit
| Missing Rate | 1-Head Baseline (mean +/- std) | 2-Head Multi-Task (mean +/- std) |  Delta |
|           0% | 88.49% +/- 0.07%               | 88.57% +/- 0.13%                 | +0.08% |
|          10% | 84.79% +/- 0.23%               | 85.22% +/- 0.40%                 | +0.42% |
|          30% | 78.48% +/- 0.25%               | 79.21% +/- 0.22%                 | +0.73% |
|          50% | 74.13% +/- 0.22%               | 74.83% +/- 0.30%                 | +0.70% |
|          70% | 71.41% +/- 0.31%               | 71.60% +/- 0.53%                 | +0.19% |

HAR
| Missing Rate | 1-Head Baseline (mean +/- std) | 2-Head Multi-Task (mean +/- std) |  Delta |
|           0% | 92.76% +/- 1.72%               | 93.59% +/- 0.98%                 | +0.83% |
|          10% | 88.09% +/- 1.07%               | 87.92% +/- 0.94%                 | -0.17% |
|          30% | 81.39% +/- 1.13%               | 84.38% +/- 1.14%                 | +2.99% |
|          50% | 78.26% +/- 1.40%               | 81.87% +/- 0.88%                 | +3.61% |
|          70% | 75.75% +/- 1.35%               | 78.53% +/- 0.67%                 | +2.78% |

Youtube
| Missing Rate | 1-Head Baseline (mean +/- std) | 2-Head Multi-Task (mean +/- std) |  Delta |
|           0% | 85.92% +/- 0.07%               | 85.61% +/- 0.17%                 | -0.30% |
|          10% | 80.04% +/- 0.33%               | 83.67% +/- 0.48%                 | +3.64% |
|          30% | 69.32% +/- 0.17%               | 74.38% +/- 0.14%                 | +5.06% |
|          50% | 59.08% +/- 0.20%               | 64.63% +/- 0.33%                 | +5.55% |
|          70% | 49.34% +/- 0.08%               | 55.76% +/- 0.41%                 | +6.42% |
"""

def parse_accuracy(text):
    results = {}
    current_imp = None
    current_ds = None
    valid_datasets = ['modelnet', 'sensit', 'har', 'youtube']

    for line in text.strip().split('\n'):
        line = line.strip()
        if not line:
            continue

        # Detect imputation header (with or without colon)
        if 'IMPUTATION' in line.upper() and '|' not in line:
            current_imp = line.replace(':', '').strip().upper()
            # Normalise variations (GAUS / GAUSSIAN -> GAUSSIAN IMPUTATION)
            if 'GAUS' in current_imp:
                current_imp = 'GAUSSIAN IMPUTATION'
            elif 'ZERO' in current_imp:
                current_imp = 'ZERO IMPUTATION'
            elif 'CPM' in current_imp:
                current_imp = 'CPM IMPUTATION'
            elif 'DCP' in current_imp:
                current_imp = 'DCP IMPUTATION'

            results[current_imp] = {}
            continue

        # Detect dataset name
        if line.strip().lower() in valid_datasets:
            current_ds = line.strip().capitalize()
            if current_imp and current_ds not in results[current_imp]:
                results[current_imp][current_ds] = []
            continue

        # Extract 2‑Head accuracy values from Markdown tables
        if '|' in line and '%' in line and 'Missing Rate' not in line:
            parts = [p.strip() for p in line.split('|') if p.strip()]
            if len(parts) >= 4:
                try:
                    val_str = parts[-2].split('+/-')[0].replace('%', '').strip()
                    val = float(val_str)
                    if current_imp and current_ds:
                        results[current_imp][current_ds].append(val)
                except ValueError:
                    pass
    return results

data_early = parse_accuracy(EARLY_TEXT)
data_mid = parse_accuracy(MID_TEXT)
data_mid_late = parse_accuracy(MID_LATE_TEXT)
data_late = parse_accuracy(LATE_TEXT)

# One plot per dataset
missing_rates = ['0%', '10%', '30%', '50%', '70%']
x = np.arange(len(missing_rates))
width = 0.2

imputations_order = ['ZERO IMPUTATION', 'GAUSSIAN IMPUTATION', 'CPM IMPUTATION', 'DCP IMPUTATION']
datasets_order = ['Modelnet', 'Sensit', 'Har', 'Youtube']

def safe_vals(data_dict, imp, ds):
    """Return 5‑element list or zeros if missing."""
    arr = data_dict.get(imp, {}).get(ds, [])
    if len(arr) == 5:
        return arr
    return [0, 0, 0, 0, 0]

for ds in datasets_order:
    fig, axes = plt.subplots(2, 2, figsize=(14, 10))
    axes = axes.flatten()

    for idx, imp in enumerate(imputations_order):
        ax = axes[idx]
        y_early = safe_vals(data_early, imp, ds)
        y_mid = safe_vals(data_mid, imp, ds)
        y_mid_late = safe_vals(data_mid_late, imp, ds)
        y_late = safe_vals(data_late, imp, ds)

        # Grouped bars for the four fusion strategies
        ax.bar(x - 1.5*width, y_early, width, label='Early', color='#ff9999', edgecolor='black', zorder=3)
        ax.bar(x - 0.5*width, y_mid, width, label='Mid', color='#66b3ff', edgecolor='black', zorder=3)
        ax.bar(x + 0.5*width, y_mid_late, width, label='Mid-Late', color='#99ff99', edgecolor='black', zorder=3)
        ax.bar(x + 1.5*width, y_late, width, label='Late', color='#ffcc99', edgecolor='black', zorder=3)

        ax.set_title(imp.title(), fontsize=12)
        ax.set_xticks(x)
        ax.set_xticklabels(missing_rates)
        ax.set_xlabel('Missing Rate', fontsize=10)
        ax.set_ylabel('Test Accuracy (%)', fontsize=10)

        # Zoom y‑axis to the data range
        all_vals = y_early + y_mid + y_mid_late + y_late
        valid = [v for v in all_vals if v > 0]
        if valid:
            min_y = max(0, min(valid) - 2.0)
            max_y = min(100, max(valid) + 2.0)
            ax.set_ylim(min_y, max_y)

        ax.grid(axis='y', linestyle='--', alpha=0.7, zorder=0)

    # Common legend for the whole figure
    handles, labels = axes[-1].get_legend_handles_labels()
    fig.legend(handles, labels, loc='lower center', ncol=4,
               fontsize=11, title='Fusion Strategy', title_fontsize=11)
    fig.suptitle(f'2‑Head Accuracy by Fusion Strategy – {ds}', fontsize=16, weight='bold')
    plt.tight_layout(rect=[0, 0.1, 1, 0.95])   # leave room for the legend at the bottom

    filename = f"accuracy_bar_{ds.lower()}.png"
    plt.savefig(filename, dpi=300, bbox_inches='tight')
    plt.close()
    print(f"Saved plot: {filename}")
